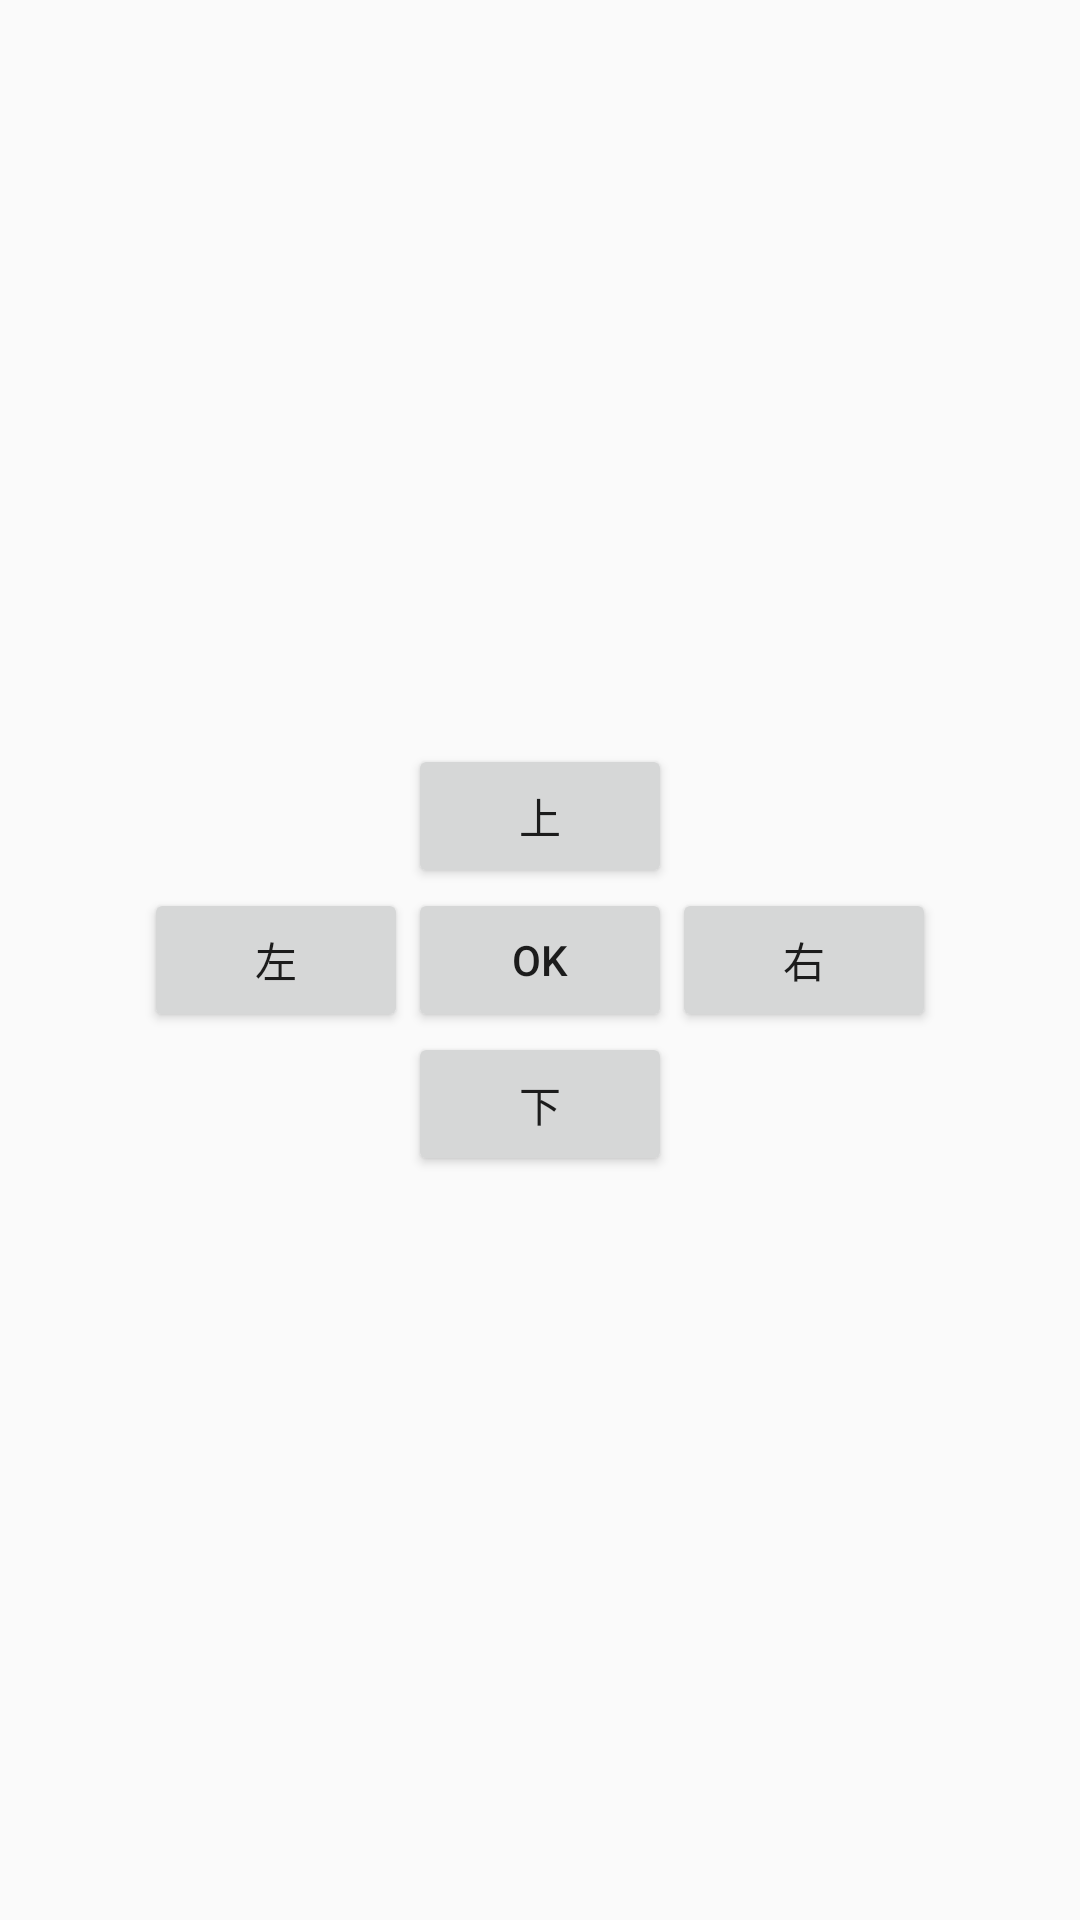

Android layout source for this screen:
<!-- AndroidManifest.xml: application theme AppTheme_White -->
<!-- res/layout/toast_virtualkey.xml -->
<?xml version="1.0" encoding="utf-8"?>
<RelativeLayout xmlns:android="http://schemas.android.com/apk/res/android"
    android:layout_width="match_parent"
    android:layout_height="match_parent">


    <Button
        android:id="@+id/virtual_Ok_bt"
        android:layout_width="wrap_content"
        android:layout_height="wrap_content"
        android:layout_centerInParent="true"
        android:text="OK"/>
    <Button
        android:id="@+id/virtual_up_bt"
        android:layout_width="wrap_content"
        android:layout_height="wrap_content"
        android:layout_above="@id/virtual_Ok_bt"
        android:layout_centerHorizontal="true"
        android:text="上"/>
    <Button
        android:id="@+id/virtual_down_bt"
        android:layout_width="wrap_content"
        android:layout_height="wrap_content"
        android:layout_below="@id/virtual_Ok_bt"
        android:layout_centerHorizontal="true"
        android:text="下"/>
    <Button
        android:id="@+id/virtual_lef_bt"
        android:layout_width="wrap_content"
        android:layout_height="wrap_content"
        android:layout_toLeftOf="@id/virtual_Ok_bt"
        android:layout_centerVertical="true"
        android:text="左"/>
    <Button
        android:id="@+id/virtual_right_bt"
        android:layout_width="wrap_content"
        android:layout_height="wrap_content"
        android:layout_toRightOf="@id/virtual_Ok_bt"
        android:layout_centerVertical="true"
        android:text="右"/>

</RelativeLayout>
<!-- resources referenced by this layout -->
<resources>
  <style name="AppTheme_White" parent="Theme.AppCompat.Light.NoActionBar">
          <item name="button">@drawable/btn_white_yellow</item>
          <item name="checkBox">@drawable/rb_checke_yellow_white</item>
          <item name="background">@color/white</item>
          <item name="textColor">@color/black</item>
      </style>
  <!-- drawable btn_white_yellow (drawable) -->
  <selector xmlns:android="http://schemas.android.com/apk/res/android">
      <item android:drawable="@drawable/btn_bkcolor_yellow" android:state_pressed="true" />
      <item android:drawable="@drawable/btn_bkcolor_yellow" android:state_focused="true" /> 
      
      <item android:drawable="@drawable/btn_bkcolor_white" />
  </selector>
  <!-- drawable rb_checke_yellow_white (drawable) -->
  <selector xmlns:android="http://schemas.android.com/apk/res/android">
      <item android:drawable="@drawable/btn_bkcolor_yellow" android:state_checked="true"/>
      <item android:drawable="@drawable/btn_bkcolor_white" android:state_checked="false"/>
      
      <item android:drawable="@drawable/btn_bkcolor_white"/>
  </selector>
  <color name="white">#FFFFFF</color>
  <color name="black">#000000</color>
  <!-- drawable btn_bkcolor_yellow (drawable) -->
  <?xml version="1.0" encoding="UTF-8"?>
  <layer-list xmlns:android="http://schemas.android.com/apk/res/android">
      
      <item>
          <shape>
              <solid android:color="@color/white" />
          </shape>
      </item>
      
      <item
          android:bottom="1dp"
          android:left="1dp"
          android:right="1dp"
          android:top="1dp">
          <shape>
              <solid android:color="@color/yellow" />
          </shape>
      </item>
  </layer-list>
  <!-- drawable btn_bkcolor_white (drawable) -->
  <?xml version="1.0" encoding="UTF-8"?>
    
  <layer-list xmlns:android="http://schemas.android.com/apk/res/android"> 
        
  
  <item>   
        <shape>   
              <solid android:color="@color/black" />
        </shape>   
  </item>   
    
  <item  android:top="1dp"  android:left="1dp"     android:bottom="1dp" android:right="1dp">   
       <shape>   
             <solid android:color="@color/white" />
       </shape>       
  </item>  
  </layer-list>
  <color name="yellow">#F6B800</color>
</resources>
